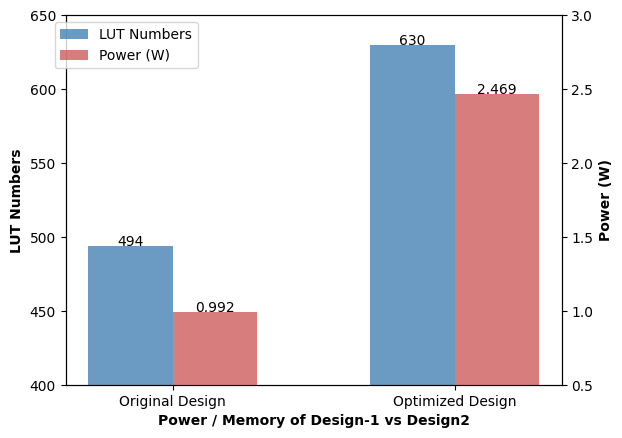

Source code (Python):
import matplotlib.pyplot as plt
import numpy as np
plt.rc('font',family='Times New Roman')
x_data = ['Original Design','Optimized Design']
ax_data = [494,630]
ax1_data = [0.992,2.469]

fig=plt.figure(dpi=600)
ax=fig.add_subplot(111)

ax.set_ylim([400,650])#range of left-y
ax.set_yticks=np.arange(400,650) #range of left-y
ax.set_yticklabels=np.arange(400,650) #range of left-y

bar_width = 0.3
ax.set_ylabel('LUT Numbers',fontsize=10,fontweight='bold');
lns1=ax.bar(x=np.arange(len(x_data)), width=bar_width, height=ax_data, label='LUT Numbers', fc = 'steelblue',alpha=0.8)

for a,b in enumerate(ax_data):
    plt.text(a,b+0.0005,'%s' % b,ha='center')
    
    
ax1 = ax.twinx() # this is the important function   

ax1.set_ylim([0.5,3]) #range of right-y
ax1.set_yticks=np.arange(0.5,3) #range of right-y
ax1.set_yticklabels=np.arange(0.5,3) #range of right-y
ax1.set_ylabel('Power (W)',fontsize=10,fontweight='bold');
lns2=ax1.bar(x=np.arange(len(x_data))+bar_width, width=bar_width, height=ax1_data,label='Power (W)',fc = 'indianred',alpha=0.8)

for a,b in enumerate(ax1_data):
    plt.text(a+0.3,b+0.001,'%s' % b,ha='center')
    
plt.xticks(np.arange(len(x_data))+bar_width/2, x_data)

ax.set_xlabel('Power / Memory of Design-1 vs Design2',fontsize=10,fontweight='bold')

fig.legend(loc=1,bbox_to_anchor=(0.28,1),bbox_transform=ax.transAxes)

plt.savefig('./LUT_Power.png')  #图表输出
